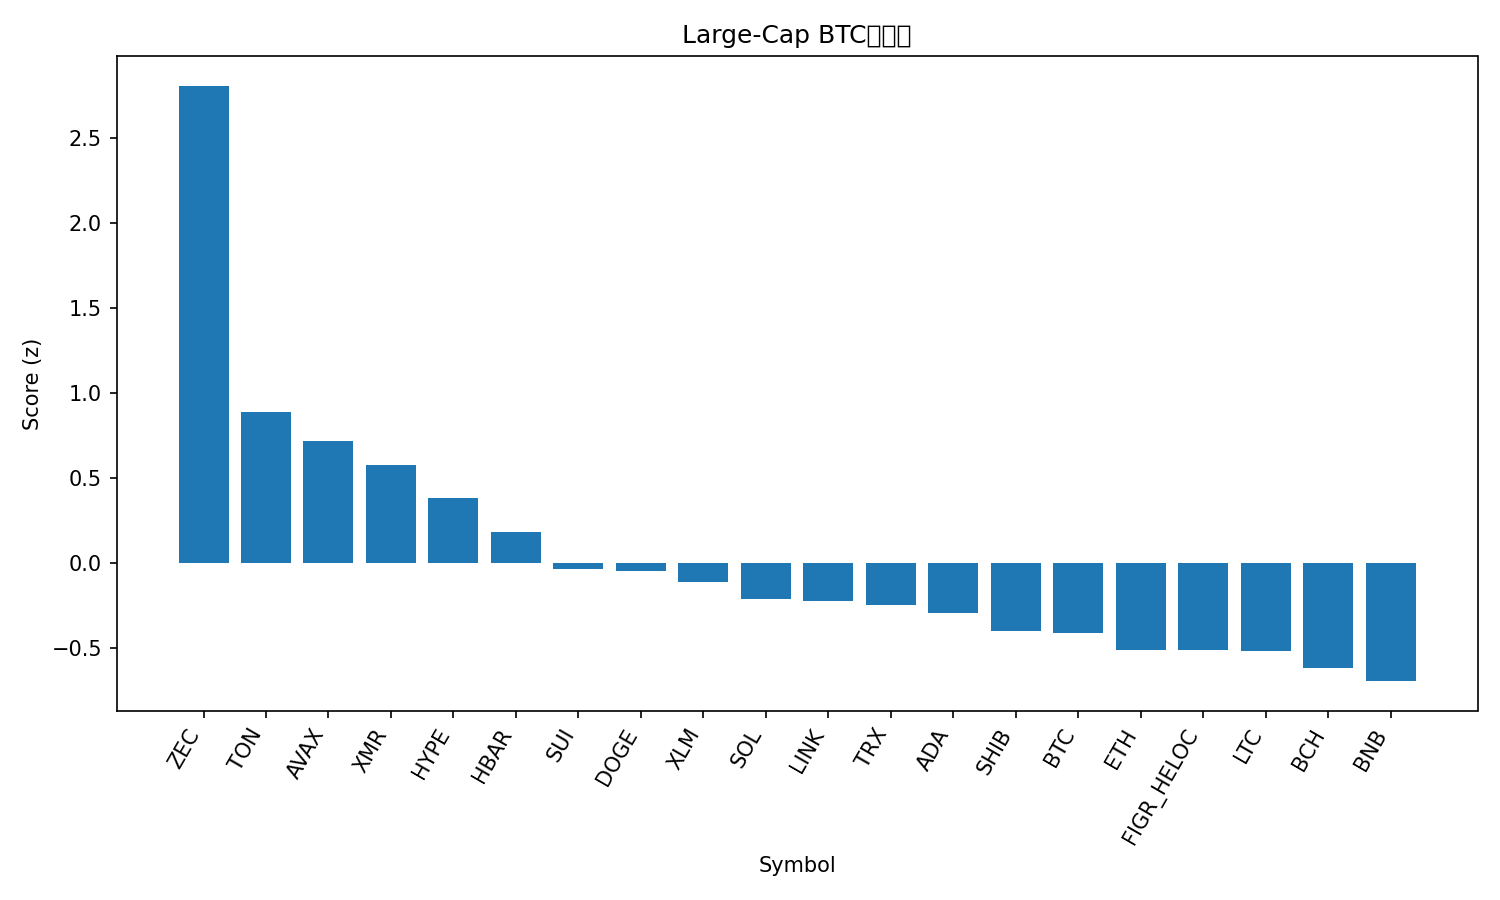

Values plotted in this chart, from the file beside it:
rank, name, symbol, price_btc, price_usd, pct_1h_btc, pct_24h_btc, pct_7d_btc, market_cap_rank, market_cap_usd, volume_usd, score
1, Zcash, ZEC, 0.004591, 476.9, 1.159, 29.43, 58.93, 26, 7778374284, 1765354560, 2.806
2, Toncoin, TON, 1.911e-05, 1.99, 1.578, -6.768, -2.771, 36, 4936672553, 278932181, 0.8889
3, Avalanche, AVAX, 0.0001596, 16.58, 1.26, -1.689, -10.77, 31, 7077820423, 828481865, 0.7151
4, Monero, XMR, 0.003307, 343.5, 0.783, 1.835, 10.34, 33, 6327542323, 220583526, 0.5738
5, Hyperliquid, HYPE, 0.0003611, 37.51, 1.09, -4.415, -12.53, 17, 10153792536, 846197511, 0.3796
6, Hedera, HBAR, 1.67e-06, 0.1736, 0.7527, -1.57, -9.545, 30, 7369780245, 439636219, 0.1814
7, Sui, SUI, 1.962e-05, 2.04, 0.6926, -3.708, -14.79, 28, 7505097989, 1608639798, -0.03795
8, Dogecoin, DOGE, 1.59e-06, 0.1651, 0.5447, -1.741, -9.408, 10, 25036081421, 3641494916, -0.04761
9, Stellar, XLM, 2.65e-06, 0.2751, 0.5076, -2.225, -8.971, 23, 8821314695, 336153567, -0.1113
10, Solana, SOL, 0.00154, 160, 0.6006, -5.787, -13.12, 6, 88430214069, 10067461681, -0.2127
11, Chainlink, LINK, 0.0001429, 14.84, 0.5279, -4.443, -11.62, 16, 10349673015, 1389811344, -0.2223
12, TRON, TRX, 2.69e-06, 0.2795, 0.2715, -2.276, 3.387, 9, 26471896834, 1666394963, -0.2485
13, Cardano, ADA, 5.21e-06, 0.5414, 0.3885, -3.109, -10.48, 11, 19816782138, 1789421469, -0.2968
14, Shiba Inu, SHIB, 8.6662e-11, 9e-06, 0.2546, -3.459, -4.295, 34, 5304506687, 253937499, -0.401
15, Bitcoin, BTC, 1.0, 103889, 0.0, 0.0, 0.0, 1, 2071363995901, 83401066849, -0.4115
16, Ethereum, ETH, 0.03359, 3491, 0.09909, -2.738, -6.787, 2, 421680227817, 50948964443, -0.5095
17, Figure Heloc, FIGR_HELOC, 9.61e-06, 1.005, 0.0, 2.886, -19.18, 13, 13456883263, 12529923, -0.512
18, Litecoin, LTC, 0.0008358, 86.83, 0.1564, -3.308, -6.485, 32, 6645622042, 1051944751, -0.5207
19, Bitcoin Cash, BCH, 0.004766, 495.1, -0.02962, -2.036, -1.923, 18, 9895253045, 382572433, -0.6169
20, BNB, BNB, 0.00914, 950.4, 0.03501, -4.003, -7.798, 5, 130786307043, 4135170614, -0.6953
21, XRP, XRP, 2.173e-05, 2.26, -0.0805, -3.218, -6.044, 4, 135692232607, 6954998439, -0.7618
